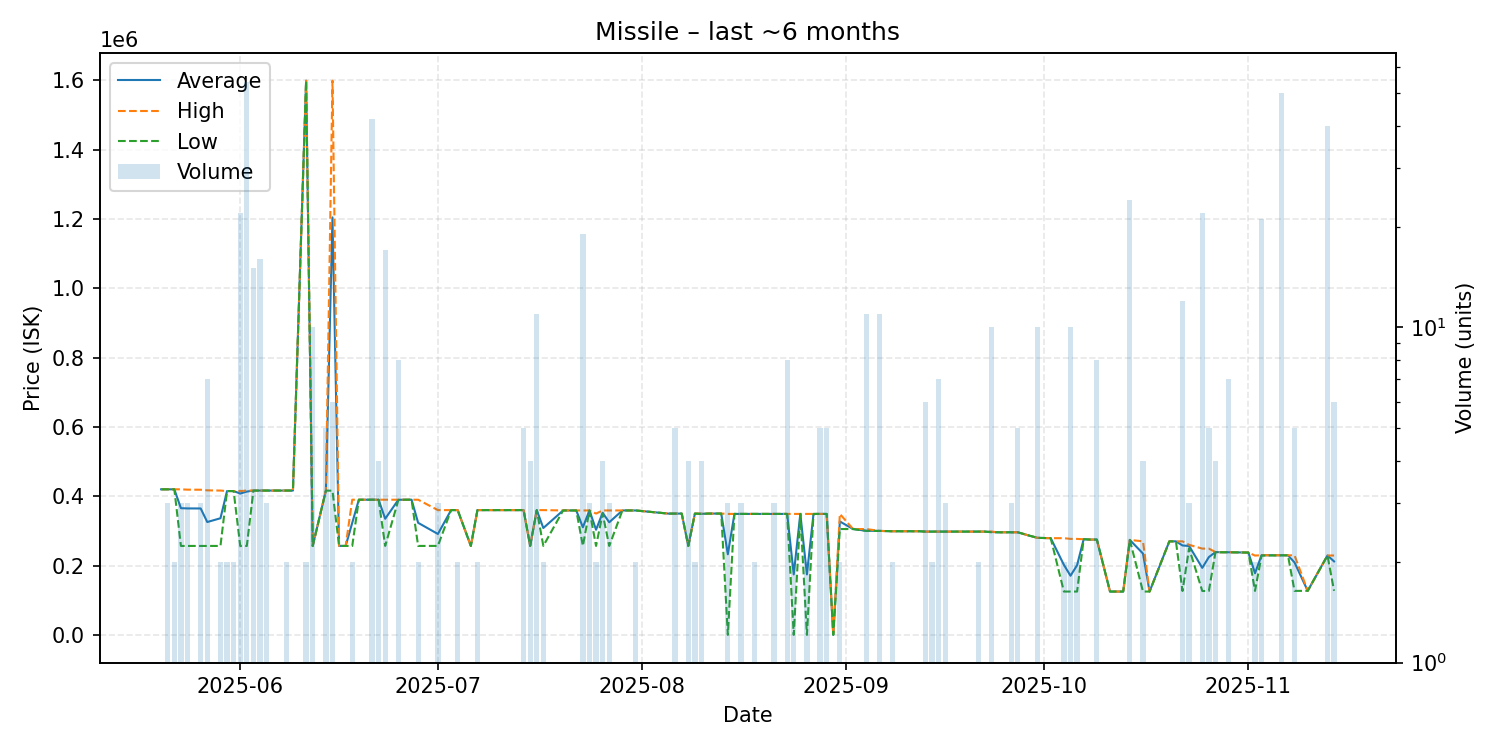

Values plotted in this chart, from the file beside it:
date, average, highest, lowest, order_count, volume
2025-05-20, 420000, 420000, 420000, 1, 1
2025-05-21, 420000, 420000, 420000, 2, 3
2025-05-22, 420000, 420000, 420000, 1, 2
2025-05-23, 365533, 420000, 256600, 3, 3
2025-05-24, 364867, 419000, 256600, 2, 3
2025-05-26, 364733, 418800, 256600, 3, 3
2025-05-27, 325600, 417000, 256600, 3, 7
2025-05-29, 336500, 416400, 256600, 2, 2
2025-05-30, 415000, 415000, 415000, 2, 2
2025-05-31, 415000, 415000, 415000, 2, 2
2025-06-01, 407800, 415000, 256600, 3, 22
2025-06-02, 413415, 416400, 256600, 5, 54
2025-06-03, 416393, 416400, 416300, 3, 15
2025-06-04, 416400, 416400, 416400, 7, 16
2025-06-05, 416400, 416400, 416400, 3, 3
2025-06-08, 416400, 416400, 416400, 2, 2
2025-06-09, 416400, 416400, 416400, 1, 1
2025-06-11, 1599000, 1599000, 1599000, 1, 2
2025-06-12, 256600, 256600, 256600, 1, 10
2025-06-14, 416300, 416300, 416300, 3, 5
2025-06-15, 1204667, 1599000, 416000, 3, 6
2025-06-16, 256700, 256700, 256700, 1, 1
2025-06-17, 256600, 256600, 256600, 1, 1
2025-06-18, 323300, 390000, 256600, 2, 2
2025-06-19, 390000, 390000, 390000, 1, 1
2025-06-21, 390000, 390000, 390000, 4, 42
2025-06-22, 390000, 390000, 390000, 2, 4
2025-06-23, 335071, 390000, 256600, 5, 17
2025-06-25, 389875, 390000, 389000, 4, 8
2025-06-26, 390000, 390000, 390000, 1, 1
2025-06-27, 390000, 390000, 390000, 1, 1
2025-06-28, 323300, 390000, 256600, 2, 2
2025-07-01, 291133, 360000, 256700, 2, 3
2025-07-03, 360000, 360000, 360000, 1, 1
2025-07-04, 360000, 360000, 360000, 2, 2
2025-07-06, 256700, 256700, 256700, 1, 1
2025-07-07, 360000, 360000, 360000, 1, 2
2025-07-08, 360000, 360000, 360000, 1, 1
2025-07-09, 360000, 360000, 360000, 1, 1
2025-07-14, 360000, 360000, 360000, 1, 5
2025-07-15, 256700, 256700, 256700, 2, 4
2025-07-16, 360000, 360000, 360000, 2, 11
2025-07-17, 308350, 360000, 256700, 2, 2
2025-07-20, 359000, 359000, 359000, 1, 1
2025-07-21, 359000, 359000, 359000, 1, 1
2025-07-22, 359000, 359000, 359000, 1, 1
2025-07-23, 310526, 359000, 256700, 3, 19
2025-07-24, 359000, 359000, 359000, 3, 3
2025-07-25, 303300, 350000, 256600, 2, 2
2025-07-26, 352250, 359000, 350000, 4, 4
2025-07-27, 324867, 359000, 256600, 2, 3
2025-07-29, 359000, 359000, 359000, 1, 1
2025-07-31, 359000, 359000, 359000, 2, 2
2025-08-05, 349900, 349900, 349900, 1, 1
2025-08-06, 349900, 349900, 349900, 1, 5
2025-08-07, 350000, 350000, 350000, 1, 1
2025-08-08, 256600, 256600, 256600, 1, 4
2025-08-09, 350000, 350000, 350000, 2, 2
2025-08-10, 349250, 350000, 349000, 2, 4
2025-08-11, 350000, 350000, 350000, 1, 1
... 71 more rows
